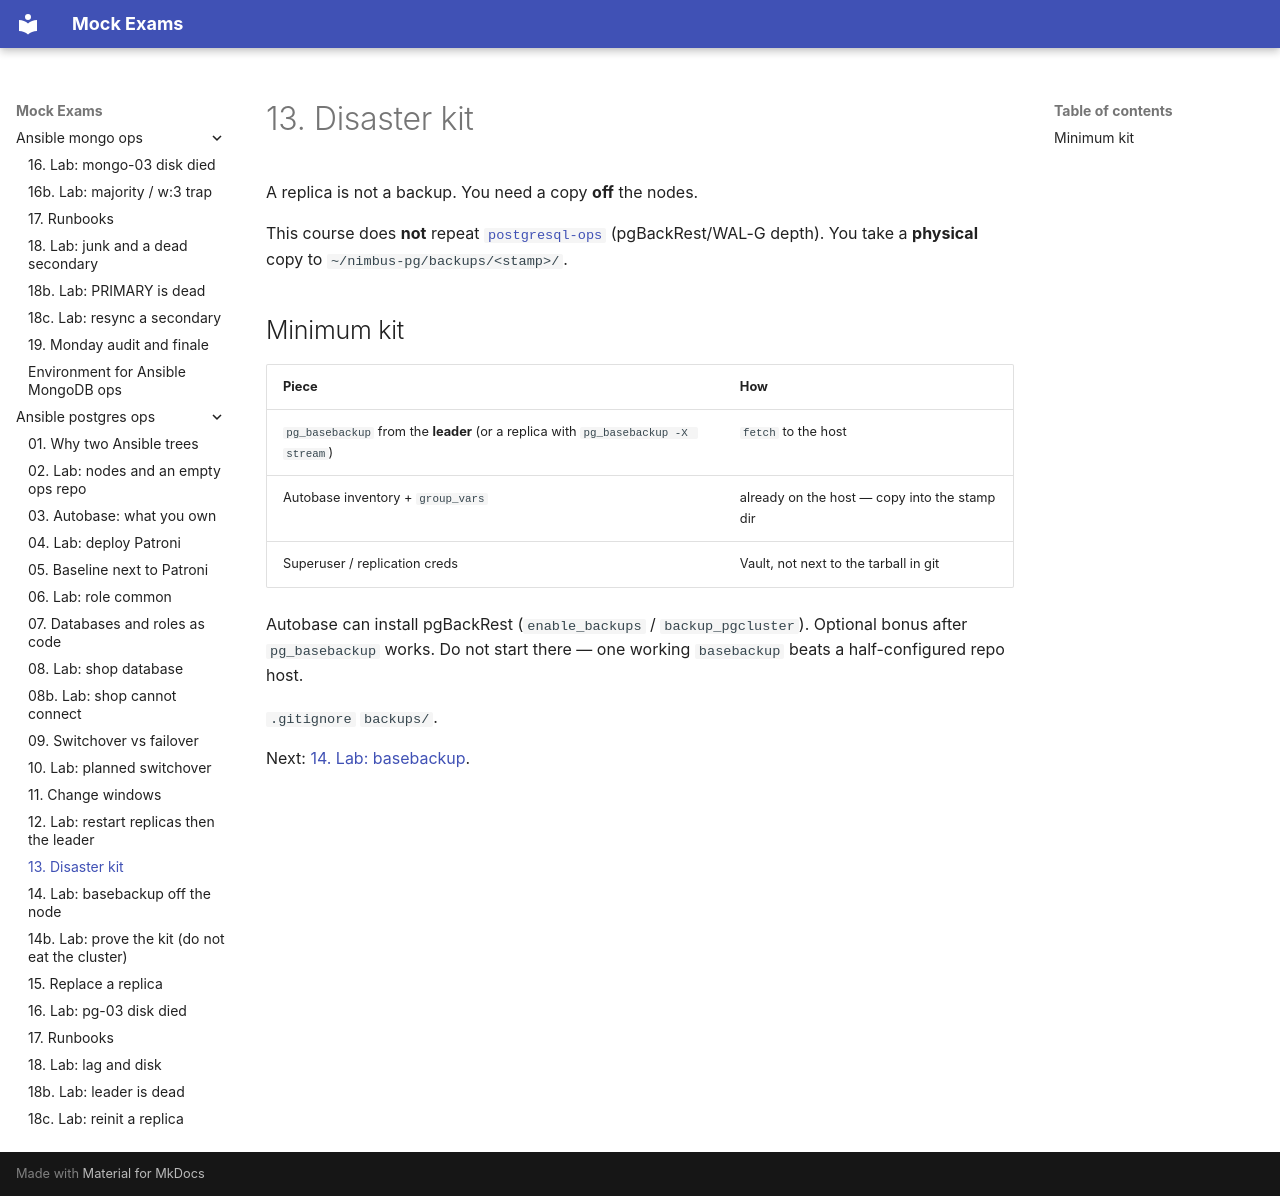

repository: FedorArbuzov/mock-exams · page: ansible-postgres-ops/13-disaster-kit/index.html · generator: mkdocs

# 13. Disaster kit

A replica is not a backup. You need a copy **off** the nodes.

This course does **not** repeat [`postgresql-ops`](../postgresql-ops/README.md) (pgBackRest/WAL-G depth). You take a **physical** copy to `~/nimbus-pg/backups/<stamp>/`.

## Minimum kit

| Piece | How |
|-------|-----|
| `pg_basebackup` from the **leader** (or a replica with `pg_basebackup -X stream`) | `fetch` to the host |
| Autobase inventory + `group_vars` | already on the host — copy into the stamp dir |
| Superuser / replication creds | Vault, not next to the tarball in git |

Autobase can install pgBackRest (`enable_backups` / `backup_pgcluster`). Optional bonus after `pg_basebackup` works. Do not start there — one working `basebackup` beats a half-configured repo host.

`.gitignore` `backups/`.

Next: [14. Lab: basebackup](14-lab-backup.md).
